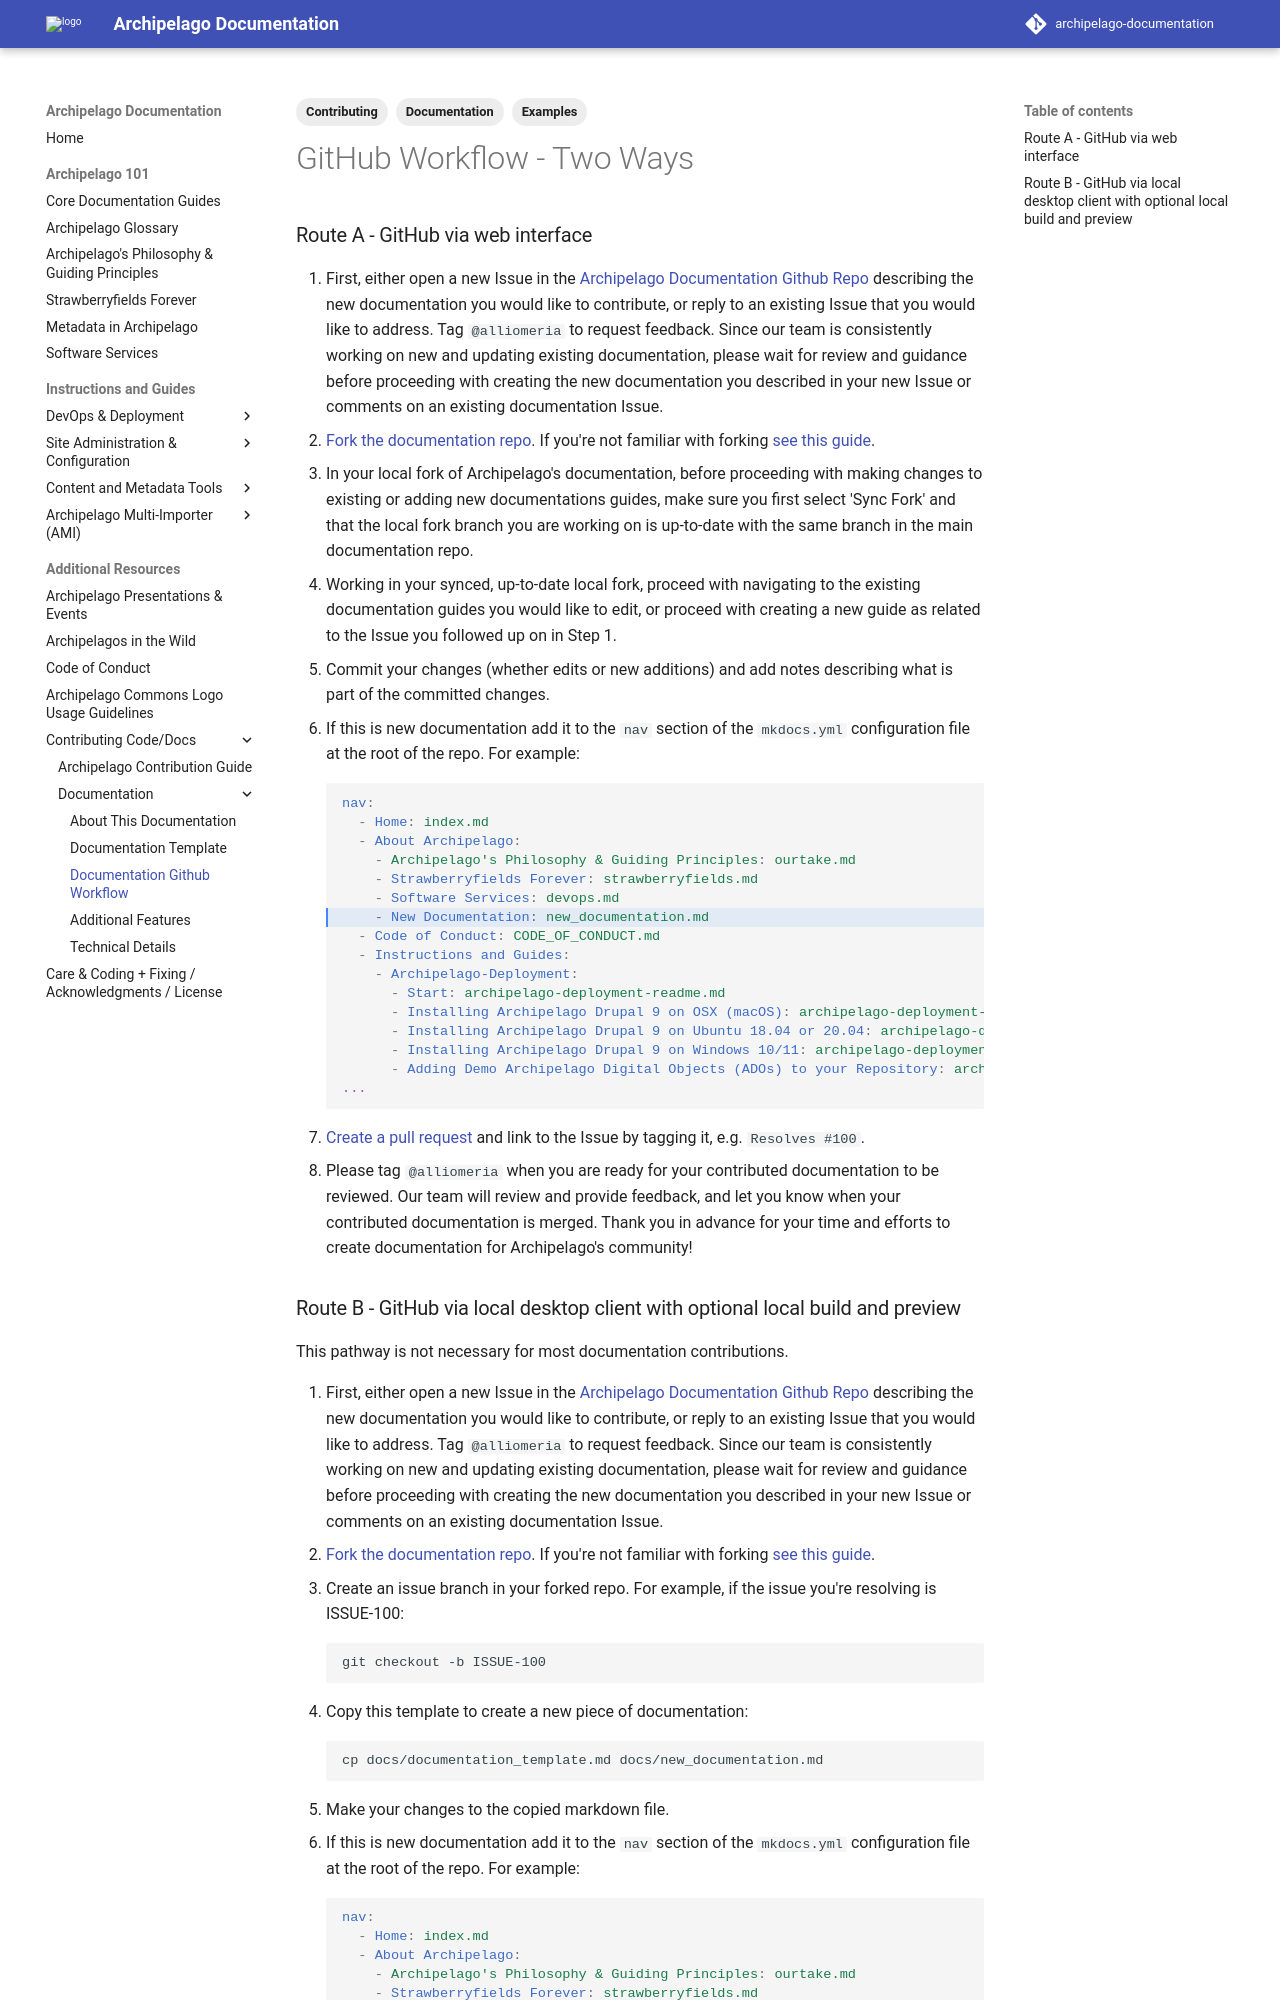

repository: esmero/archipelago-documentation · page: 1.7.0/documentation_workflow/index.html · generator: mkdocs

---
title: GitHub Workflow
tags:
  - Documentation
  - Contributing
  - Examples
---

# GitHub Workflow - Two Ways

### Route A - GitHub via web interface

1. First, either open a new Issue in the [Archipelago Documentation Github Repo](https://github.com/esmero/archipelago-documentation) describing the new documentation you would like to contribute, or reply to an existing Issue that you would like to address. Tag `@alliomeria` to request feedback. Since our team is consistently working on new and updating existing documentation, please wait for review and guidance before proceeding with creating the new documentation you described in your new Issue or comments on an existing documentation Issue.
2. [Fork the documentation repo](https://github.com/esmero/archipelago-documentation). If you're not familiar with forking [see this guide](https://docs.github.com/en/get-started/quickstart/fork-a-repo).
3. In your local fork of Archipelago's documentation, before proceeding with making changes to existing or adding new documentations guides, make sure you first select 'Sync Fork' and that the local fork branch you are working on is up-to-date with the same branch in the main documentation repo.
4. Working in your synced, up-to-date local fork, proceed with navigating to the existing documentation guides you would like to edit, or proceed with creating a new guide as related to the Issue you followed up on in Step 1.
5. Commit your changes (whether edits or new additions) and add notes describing what is part of the committed changes.
6. If this is new documentation add it to the `nav` section of the `mkdocs.yml` configuration file at the root of the repo. For example:
   ```yaml hl_lines="7"
   nav:
     - Home: index.md
     - About Archipelago:
       - Archipelago's Philosophy & Guiding Principles: ourtake.md
       - Strawberryfields Forever: strawberryfields.md
       - Software Services: devops.md
       - New Documentation: new_documentation.md
     - Code of Conduct: CODE_OF_CONDUCT.md
     - Instructions and Guides:
       - Archipelago-Deployment:
         - Start: archipelago-deployment-readme.md
         - Installing Archipelago Drupal 9 on OSX (macOS): archipelago-deployment-osx.md
         - Installing Archipelago Drupal 9 on Ubuntu 18.04 or 20.04: archipelago-deployment-ubuntu.md
         - Installing Archipelago Drupal 9 on Windows 10/11: archipelago-deployment-windows.md
         - Adding Demo Archipelago Digital Objects (ADOs) to your Repository: archipelago-deployment-democontent.md
   ...
   ```
7. [Create a pull request](https://docs.github.com/en/pull-requests/collaborating-with-pull-requests/proposing-changes-to-your-work-with-pull-requests/creating-a-pull-request-from-a-fork) and link to the Issue by tagging it, e.g. `Resolves #100`.
8. Please tag `@alliomeria` when you are ready for your contributed documentation to be reviewed. Our team will review and provide feedback, and let you know when your contributed documentation is merged. Thank you in advance for your time and efforts to create documentation for Archipelago's community!
